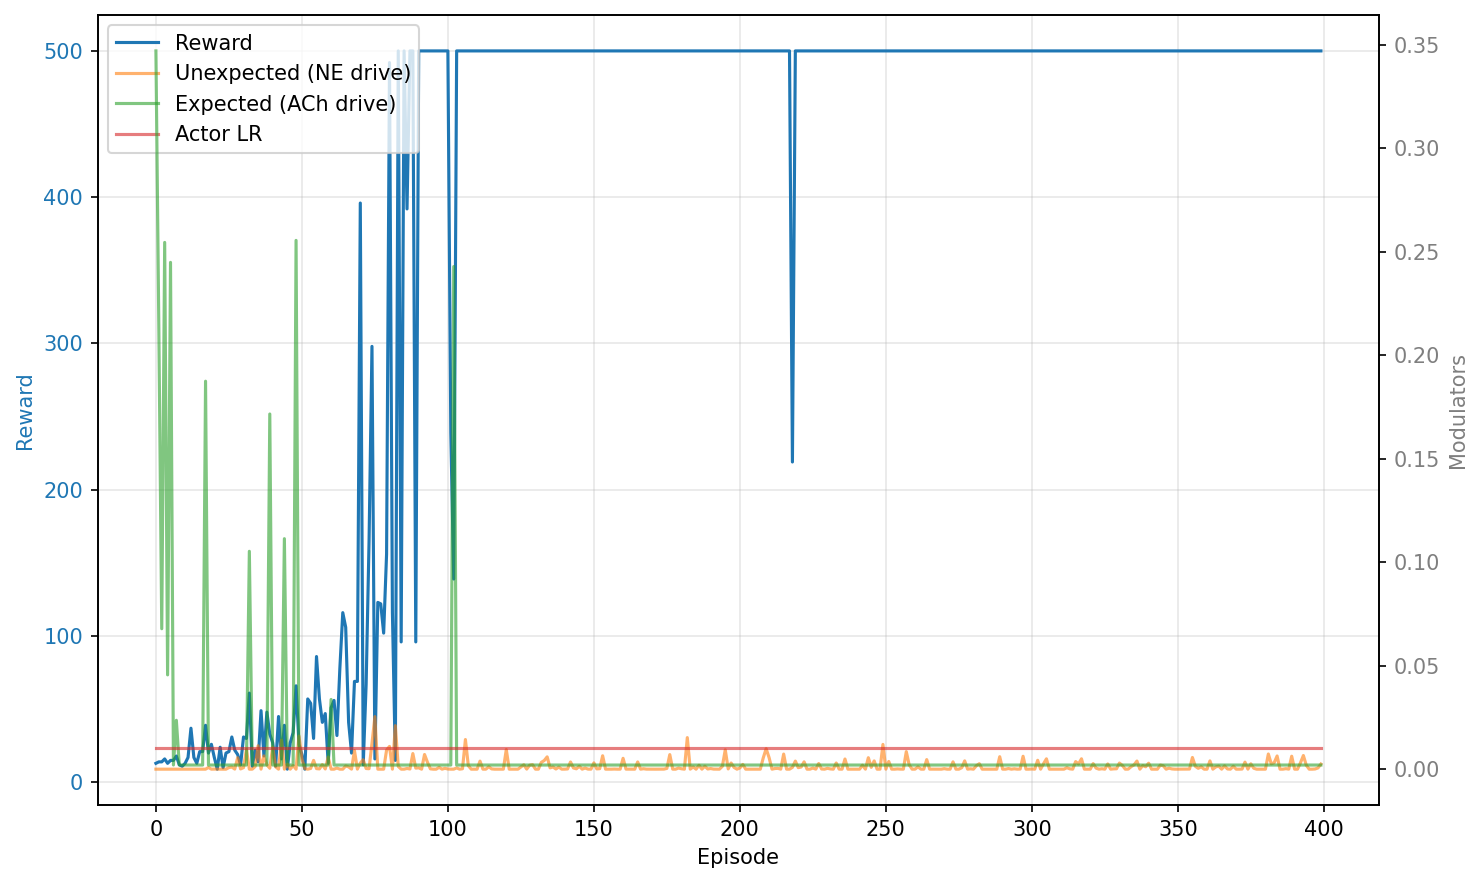

Values plotted in this chart, from the file beside it:
episode, reward, unexpected_uncertainty, expected_uncertainty, mean_variance, mean_td_error_sq, mean_delta_var, mean_actor_lr, mean_abs_td
0, 13.0, 0.0, 0.3469, 0.039, 0.0001525, 0.0001943, 0.01, 0.00388
1, 14.0, 0.0, 0.213, 0.003374, 7.887051751822582e-05, 1.670585231283894e-05, 0.01, 0.003926
2, 14.0, 0.0, 0.06784, 0.001304, 9.375423951496487e-05, 6.373779845546323e-06, 0.01, 0.00444
3, 16.0, 0.0, 0.2544, 0.003567, 7.185891585818767e-05, 1.7687606697749783e-05, 0.01, 0.004461
4, 13.0, 0.0, 0.04555, 0.001814, 0.0001051, 8.921394834290273e-06, 0.01, 0.004635
5, 15.0, 0.0, 0.2448, 0.003473, 7.694018538694807e-05, 1.7160580319563493e-05, 0.01, 0.003913
6, 15.0, 0.0, 0.002, 0.00102, 8.918117366972313e-05, 5.035749413331186e-06, 0.01, 0.004644
7, 18.0, 0.0, 0.02361, 2.2264515161888692e-05, 8.728814729389948e-05, 5.272078840571718e-07, 0.01, 0.004723
8, 12.0, 0.0, 0.002001, 0.0005126, 0.0001081, 2.489981848125606e-06, 0.01, 0.004611
9, 11.0, 0.0, 0.002, 9.999999974752427e-07, 7.614247421288918e-05, 3.7924178283286463e-07, 0.01, 0.003756
10, 13.0, 0.0, 0.002, 9.999999974752427e-07, 9.334712529763285e-05, 4.6489352122965725e-07, 0.01, 0.004612
11, 17.0, 0.0, 0.002, 6.2979059827700006e-06, 7.04015628403083e-05, 3.231269799332791e-07, 0.01, 0.004308
12, 37.0, 0.0, 0.002, 9.999999974752427e-07, 7.50475768823932e-05, 3.7163323325827615e-07, 0.01, 0.00493
13, 17.0, 0.0, 0.002, 9.999999974752427e-07, 0.0001218, 6.06723275767684e-07, 0.01, 0.005535
14, 13.0, 0.0, 0.002, 9.999999974752427e-07, 0.0001227, 6.117883646682363e-07, 0.01, 0.00592
15, 21.0, 0.0, 0.002, 9.999999974752427e-07, 9.077669104347781e-05, 4.5110567744662455e-07, 0.01, 0.00502
16, 21.0, 0.0, 0.002, 9.999999974752427e-07, 0.000107, 5.324042032523518e-07, 0.01, 0.006285
17, 39.0, 0.0, 0.1874, 0.0006012, 9.829638317266169e-05, 3.456105511986607e-06, 0.01, 0.006297
18, 20.0, 0.0008265, 0.002, 0.0007113, 0.0002101, 3.789449702301576e-06, 0.01, 0.00759
19, 26.0, 6.548234220700546e-07, 0.002, 9.999999974752427e-07, 0.0001191, 5.925737917067408e-07, 0.01, 0.006404
20, 17.0, 4.058177574827189e-05, 0.002, 9.999999974752427e-07, 0.0002008, 1.0017354689936205e-06, 0.01, 0.006788
21, 9.0, 1.1136580665559636e-05, 0.002, 9.999999974752427e-07, 0.0002971, 1.4844712195933123e-06, 0.01, 0.007102
22, 24.0, 2.4254664604222636e-07, 0.002, 9.999999974752427e-07, 0.0001023, 5.086444099333676e-07, 0.01, 0.005922
23, 10.0, 6.827081154598346e-09, 0.002001, 4.321361861769901e-05, 0.0001355, 4.654215289079389e-07, 0.01, 0.004914
24, 20.0, 2.063358670099602e-11, 0.002, 5.686609138312913e-06, 8.457341258550654e-05, 3.967417095378341e-07, 0.01, 0.005366
25, 21.0, 0.0007651, 0.002, 9.999999974752427e-07, 0.0001561, 7.775975238380986e-07, 0.01, 0.006931
26, 31.0, 0.001031, 0.002, 9.999999974752427e-07, 0.0001331, 6.622481855229863e-07, 0.01, 0.007405
27, 22.0, 4.909011292876881e-05, 0.002, 2.7017571154276864e-05, 0.0001376, 5.552603276726132e-07, 0.01, 0.006666
28, 19.0, 0.005527, 0.002, 6.314548863883829e-05, 0.0002211, 9.558095164720727e-07, 0.01, 0.008205
29, 12.0, 0.0001161, 0.002, 9.999999974752427e-07, 0.0001376, 6.861686774881391e-07, 0.01, 0.005601
30, 31.0, 0.0007328, 0.002, 2.6878379144732577e-06, 0.0001234, 6.050787651229012e-07, 0.01, 0.00731
31, 30.0, 0.009491, 0.002, 1.3887038092106093e-05, 0.0002191, 1.0279289371971522e-06, 0.01, 0.009798
32, 61.0, 2.0716426657253517e-08, 0.1052, 0.0003059, 7.814761364042807e-05, 1.7823405314477067e-06, 0.01, 0.005674
33, 11.0, 4.664924568702761e-10, 0.002003, 0.0008048, 0.0001282, 3.6675911974271003e-06, 0.01, 0.004353
34, 22.0, 0.001284, 0.002, 9.999999974752427e-07, 0.0001548, 7.710658620193758e-07, 0.01, 0.007378
35, 14.0, 0.01131, 0.002, 9.999999974752427e-07, 0.0002467, 1.2316184272549436e-06, 0.01, 0.008843
36, 49.0, 1.892799767024499e-05, 0.002, 9.999999974752427e-07, 0.0001196, 5.93933036570475e-07, 0.01, 0.007233
37, 18.0, 0.006404, 0.002, 9.999999974752427e-07, 0.0002137, 1.0660848777395889e-06, 0.01, 0.008146
38, 48.0, 0.002158, 0.002, 9.999999974752427e-07, 0.0001458, 7.251266653493413e-07, 0.01, 0.008339
39, 33.0, 0.0004419, 0.1715, 0.0008856, 0.000189, 5.084868922678582e-06, 0.01, 0.007997
40, 27.0, 0.01071, 0.002, 0.000364, 0.0002393, 2.419674626983606e-06, 0.01, 0.009731
41, 11.0, 0.001122, 0.002, 3.2858429703457444e-05, 0.000205, 8.644775841596985e-07, 0.01, 0.006796
42, 45.0, 2.3238011085020598e-07, 0.002, 9.999999974752427e-07, 8.877163368286383e-05, 4.4003463901220786e-07, 0.01, 0.006523
43, 16.0, 0.01408, 0.002, 9.999999974752427e-07, 0.0003307, 1.6511838599213164e-06, 0.01, 0.01034
44, 39.0, 9.216413559363077e-07, 0.1113, 0.0002304, 9.409688876379126e-05, 1.5722027589820047e-06, 0.01, 0.00584
45, 9.0, 0.002414, 0.002009, 0.0005888, 0.0002202, 3.623306871531895e-06, 0.01, 0.007744
46, 27.0, 2.7779765518836515e-06, 0.002, 9.999999974752427e-07, 8.714647904553479e-05, 4.325505770538891e-07, 0.01, 0.005264
47, 34.0, 0.001764, 0.002, 9.999999974752427e-07, 9.736296287883306e-05, 4.833148144030019e-07, 0.01, 0.006485
48, 66.0, 2.811569179826796e-06, 0.2554, 0.004202, 0.0001281, 2.139844975691258e-05, 0.01, 0.00723
49, 26.0, 0.01598, 0.002, 0.0005053, 0.0002813, 3.897849737075631e-06, 0.01, 0.01112
50, 19.0, 0.004987, 0.002, 9.999999974752427e-07, 0.0002059, 1.0271193868675255e-06, 0.01, 0.008029
51, 9.0, 0.0002746, 0.002, 9.999999974752427e-07, 0.000173, 8.638257001697033e-07, 0.01, 0.005149
52, 57.0, 2.1543744905431643e-10, 0.002, 9.999999974752427e-07, 6.322557903100488e-05, 3.1208027611762463e-07, 0.01, 0.00563
53, 54.0, 0.0003321, 0.002, 9.999999974752427e-07, 0.0001511, 7.51617918088717e-07, 0.01, 0.006984
54, 30.0, 0.004238, 0.002, 9.999999974752427e-07, 0.0002019, 1.0061158305537294e-06, 0.01, 0.008077
55, 86.0, 0.0002634, 0.002, 9.999999974752427e-07, 0.0001731, 8.613178297507503e-07, 0.01, 0.008468
56, 57.0, 0.0001333, 0.002, 9.999999974752427e-07, 0.000226, 1.1260205862602865e-06, 0.01, 0.009366
57, 41.0, 0.002211, 0.002, 2.173577962957039e-05, 0.0003126, 1.4554286298228343e-06, 0.01, 0.01149
58, 47.0, 9.474415522868666e-05, 0.002, 9.999999974752427e-07, 0.0001988, 9.90149379313238e-07, 0.01, 0.00888
59, 13.0, 0.005833, 0.002, 9.999999974752427e-07, 0.0003572, 1.784028050637014e-06, 0.01, 0.009516
... 340 more rows
